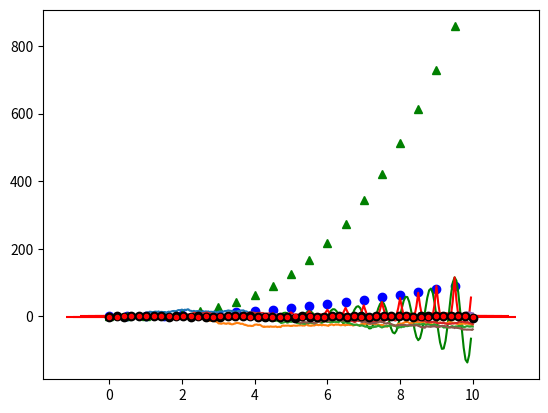

Source code (Python): (Note: this script raises an exception after producing the figure.)
# اكثر من دالة في نفس السطر
import matplotlib.pyplot as plt
import numpy as np

x=np.arange(0,10,0.5)

plt.plot(x,x,'r--',x,x**2,'bo',x,x**3,'g^')


# مثال
x = np.arange(0,10,0.05)
y = np.exp(-x/3)*np.sin(3*np.pi*x)
z = np.exp(x/2)*np.sin(3*np.pi*x)
w  = np.exp(x/2)**np.cos(4*np.pi*x)

plt.plot(x,y,'b',x,z,'g',x,w,'r')


# مثال
x = np.linspace(0, 10, 500)
y = np.cumsum(np.random.randn(500, 6), 0)

plt.plot(x, y)


# قيمة التفاوت 
x = np.linspace(0, 10, 50)
dy = 0.2
y = np.sin(x) + dy * np.random.randn(50)
plt.errorbar(x, y, yerr=dy, fmt='.b')


# مثال
x = np.linspace(0, 10, 50)
dy = 1.2
y = np.sin(x) + dy * np.random.randn(50)
plt.errorbar(x, y, yerr=dy, fmt='.r');


# مثال
x = np.linspace(0, 10, 50)
dy = 1.2
y = np.sin(x) + dy * np.random.randn(50)

plt.errorbar(x, y, yerr=dy, fmt='o',
             color='black', ecolor='lightgray',
             elinewidth=3, capsize=0)


# التفاوت الافقي
x = np.linspace(0, 10, 50)
dy = 1.2
y = np.sin(x) + dy * np.random.randn(50)
plt.errorbar(x, y, xerr=dy, fmt='.r')


# قراءة من ملف و رسم بيانات
def extract_data(filename):
    infile = open(filename, 'r')
    infile.readline() # skip the first line
    numbers = []
    for line in infile:
        words = line.split()
        number = float(words[1])
        numbers.append(number)
    infile.close()
    return numbers

values = extract_data('D:\\2.txt')
print(values)
month_indices = range(1, 13)
plt.plot(month_indices, values[:-1], '*r')

# =================================================
# Average rainfall (in mm) in Rome: 1188 months between 1782 and 1970
# Jan 81.2
# Feb 63.2
# Mar 70.3
# Apr 55.7
# May 53.0
# Jun 36.4
# Jul 17.5
# Aug 27.5
# Sep 60.9
# Oct 117.7
# Nov 111.0
# Dec 97.9
# Year 792.9
